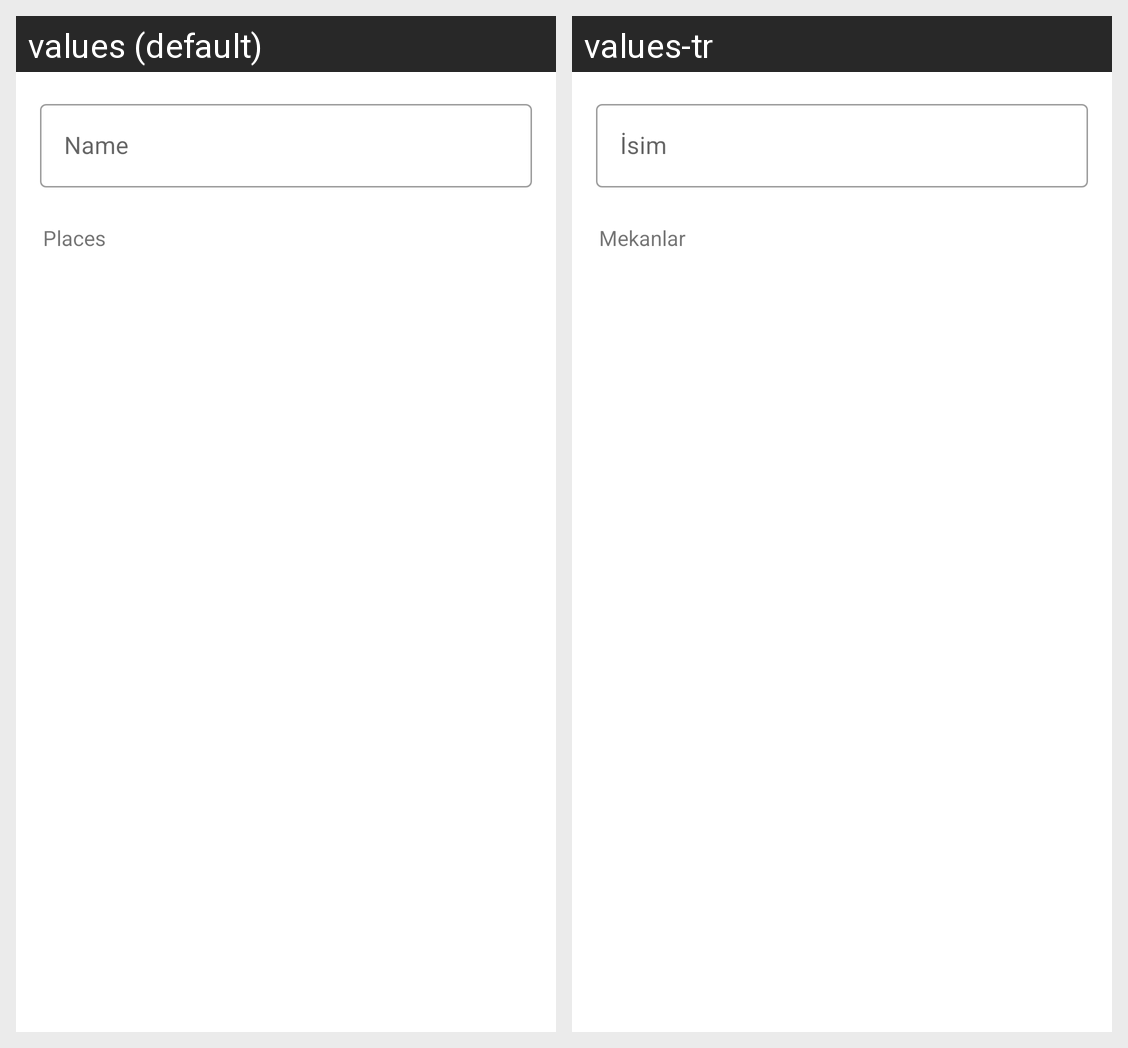

The Android screen above is rendered under two locales of the same app. Produce the string resources it draws, with the default and per-locale values.
Android screen res/layout/fragment_add_edit_place_group.xml rendered under 2 locales, left to right: values (default), values-tr. Device: Nexus 5 (rendered at 1080×1920; each locale shown at half size, 540×960, under a caption strip naming it); theme AppTheme.
Strings drawn on this screen, with the default value and each locale's value (text and hints the layout hard-codes, and strings that could not be matched under every locale, appear in the picture but are not listed):

name
  values: Name
  values-tr: İsim

places
  values: Places
  values-tr: Mekanlar
